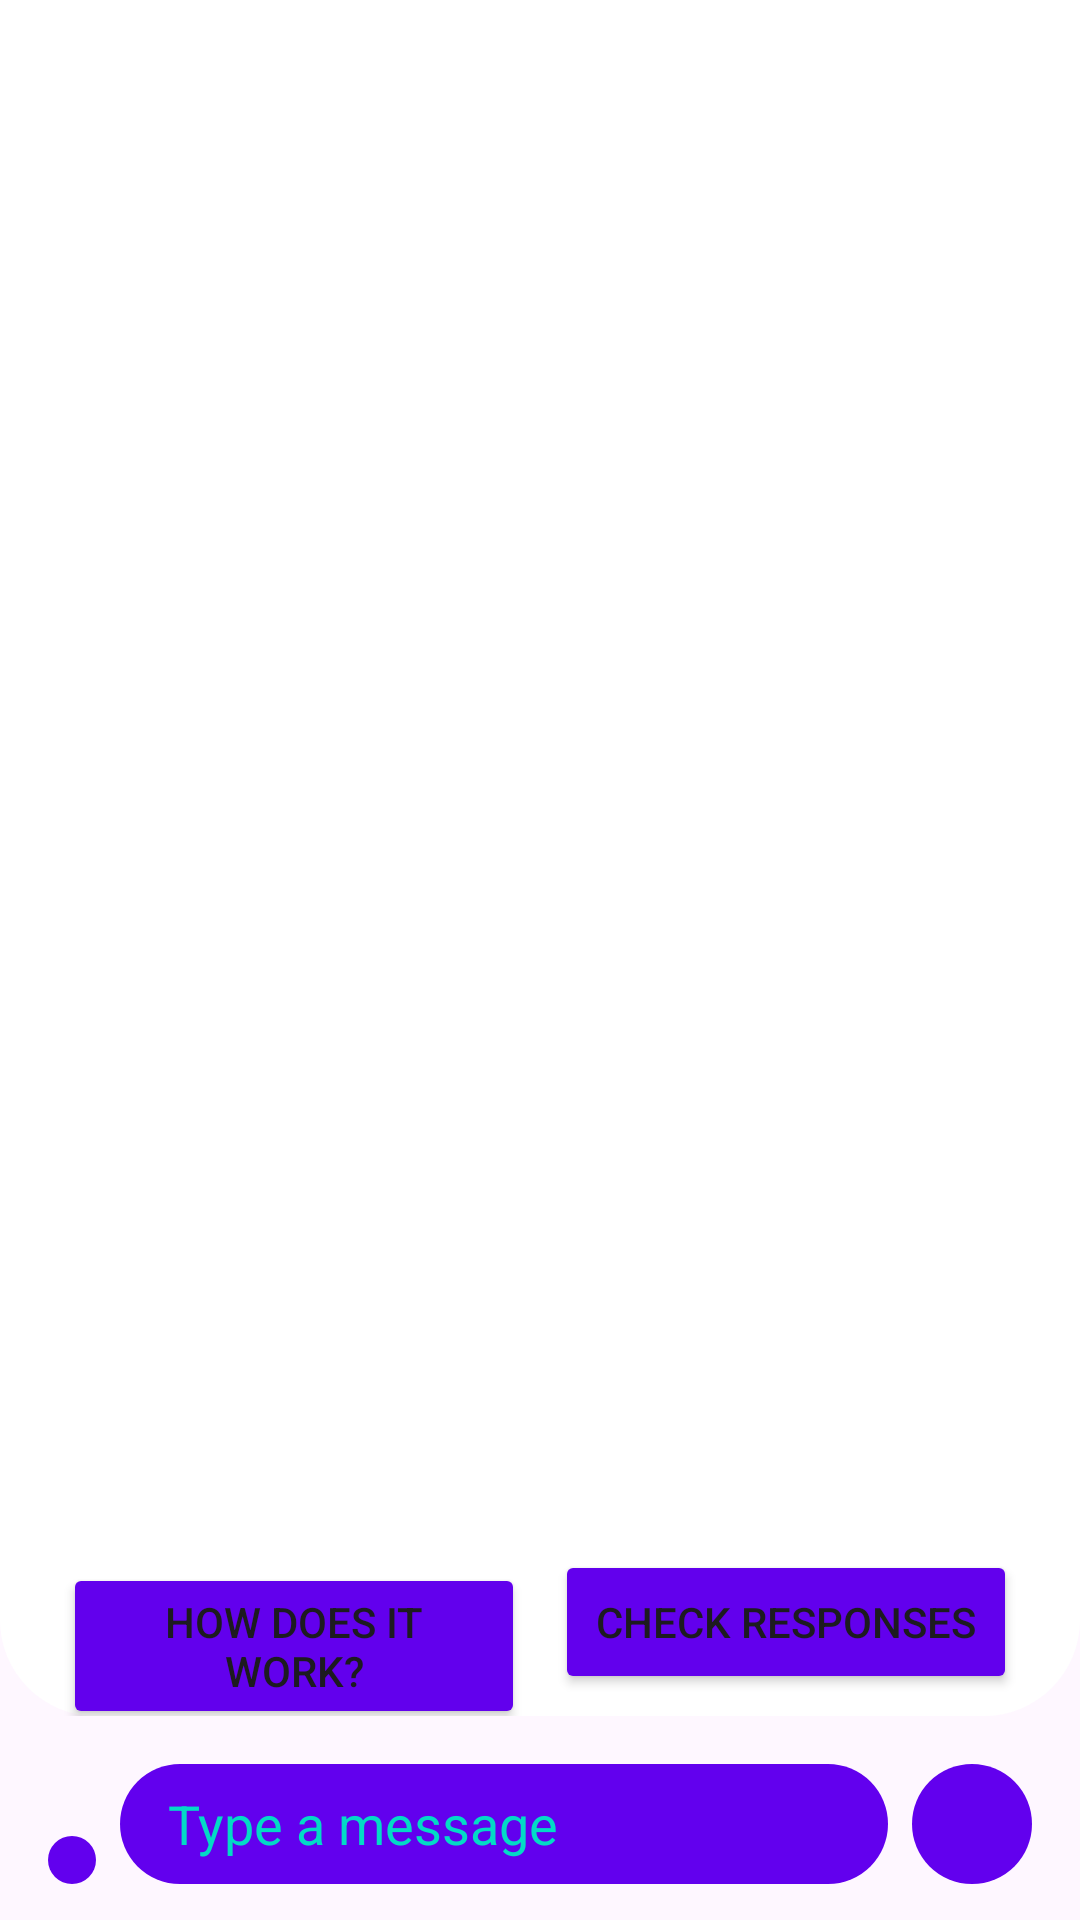

Android layout source for this screen:
<!-- AndroidManifest.xml: application theme Theme.ChatBotApplication -->
<!-- res/layout/activity_main.xml -->
<?xml version="1.0" encoding="utf-8"?>
<androidx.constraintlayout.widget.ConstraintLayout xmlns:android="http://schemas.android.com/apk/res/android"
    xmlns:app="http://schemas.android.com/apk/res-auto"
    xmlns:tools="http://schemas.android.com/tools"
    android:layout_width="match_parent"
    android:layout_height="match_parent"
    tools:context=".MainActivity">

    <View
        android:id="@+id/viewBackground"
        android:layout_width="match_parent"
        android:layout_height="0dp"
        android:layout_marginBottom="16dp"
        android:background="@drawable/background_content_top"
        app:layout_constraintBottom_toTopOf="@+id/layoutSend"
        app:layout_constraintTop_toTopOf="parent"/>

    <androidx.appcompat.widget.AppCompatImageView
        android:id="@+id/imageBack"
        android:layout_width="30dp"
        android:layout_height="30dp"
        android:layout_marginStart="16dp"
        android:layout_marginLeft="16dp"
        android:layout_marginTop="12dp"
        android:padding="5dp"
        app:layout_constraintStart_toStartOf="parent"
        app:layout_constraintTop_toTopOf="parent"/>

    <androidx.appcompat.widget.AppCompatImageView
        android:id="@+id/imageInfo"
        android:layout_width="30dp"
        android:layout_height="30dp"
        android:layout_marginTop="12dp"
        android:layout_marginEnd="16dp"
        android:layout_marginRight="16dp"
        android:padding="4dp"
        app:layout_constraintEnd_toEndOf="parent"
        app:layout_constraintTop_toTopOf="parent" />
    <TextView
        android:id="@+id/textName"
        android:layout_width="0dp"
        android:layout_height="wrap_content"
        android:layout_marginStart="8dp"
        android:layout_marginEnd="8dp"
        android:ellipsize="end"
        android:gravity="center"
        android:maxLines="1"
        android:textColor="@color/design_default_color_primary"
        android:textSize="14dp"
        android:textStyle="bold"
        app:layout_constraintBottom_toBottomOf="@+id/imageBack"
        app:layout_constraintEnd_toStartOf="@+id/imageInfo"
        app:layout_constraintStart_toEndOf="@+id/imageBack"
        app:layout_constraintTop_toTopOf="@+id/imageBack"/>

    <androidx.recyclerview.widget.RecyclerView
        android:id="@+id/chatRecyclerView"
        android:layout_width="match_parent"
        android:layout_height="0dp"
        android:layout_marginBottom="16dp"
        android:clipToPadding="false"
        android:orientation="vertical"
        android:overScrollMode="never"
        android:padding="20dp"
        app:layoutManager="androidx.recyclerview.widget.LinearLayoutManager"
        app:layout_constraintBottom_toTopOf="@+id/linearLayout"
        app:layout_constraintTop_toBottomOf="@+id/imageBack" />

    <FrameLayout
        android:id="@+id/layoutSend"
        android:layout_width="40dp"
        android:layout_height="40dp"
        android:layout_marginEnd="16dp"
        android:layout_marginRight="16dp"
        android:layout_marginBottom="12dp"
        android:background="@drawable/background_chat_input"
        app:layout_constraintBottom_toBottomOf="parent"
        app:layout_constraintEnd_toEndOf="parent">

        <androidx.appcompat.widget.AppCompatImageView
            android:layout_width="match_parent"
            android:layout_height="match_parent"
            android:layout_marginStart="4dp"
            android:layout_marginLeft="4dp"
            android:padding="8dp"
            android:src="@drawable/ic_send"
            app:tint="@color/white" />

    </FrameLayout>

    <EditText
        android:id="@+id/inputMessage"
        android:layout_width="0dp"
        android:layout_height="40dp"
        android:layout_marginStart="8dp"
        android:layout_marginEnd="8dp"
        android:layout_marginBottom="12dp"
        android:background="@drawable/background_chat_input"
        android:focusable="auto"
        android:hint="Type a message"
        android:imeOptions="actionDone"
        android:importantForAutofill="no"
        android:inputType="text"
        android:paddingStart="16dp"
        android:paddingEnd="16dp"
        android:textColor="@color/white"
        android:textColorHint="@color/design_default_color_secondary"
        app:layout_constraintBottom_toBottomOf="parent"
        app:layout_constraintEnd_toStartOf="@+id/layoutSend"
        app:layout_constraintStart_toEndOf="@+id/btnrecord" />


    <FrameLayout
        android:id="@+id/btnrecord"
        android:layout_width="wrap_content"
        android:layout_height="wrap_content"
        android:layout_marginStart="16dp"
        android:layout_marginBottom="12dp"
        android:background="@drawable/background_chat_input"
        android:text="Button"
        app:layout_constraintBottom_toBottomOf="parent"
        app:layout_constraintStart_toStartOf="parent">

        <androidx.appcompat.widget.AppCompatImageView
            android:layout_width="wrap_content"
            android:layout_height="match_parent"
            android:padding="8dp"
            android:src="@drawable/ic_action_record"
            app:tint="@color/white" />

    </FrameLayout>

    <LinearLayout
        android:id="@+id/linearLayout"
        android:layout_width="0dp"
        android:layout_height="wrap_content"
        android:layout_marginStart="16dp"
        android:layout_marginEnd="16dp"
        android:orientation="horizontal"
        app:layout_constraintBottom_toBottomOf="@+id/viewBackground"
        app:layout_constraintEnd_toEndOf="parent"
        app:layout_constraintStart_toStartOf="parent">

        <Button
            android:id="@+id/btnHelp"
            android:layout_width="match_parent"
            android:layout_height="wrap_content"
            android:layout_weight="1"
            android:backgroundTint="#6200ED"
            android:layout_marginLeft="5dp"
            android:layout_marginRight="5dp"
            android:text="How does it work?" />
        <Button
            android:id="@+id/btnChkRp"
            android:layout_width="match_parent"
            android:layout_height="wrap_content"
            android:layout_weight="1"
            android:text="Check Responses"
            android:backgroundTint="#6200ED"
            android:layout_marginLeft="5dp"
            android:layout_marginRight="5dp"/>

    </LinearLayout>

</androidx.constraintlayout.widget.ConstraintLayout>
<!-- resources referenced by this layout -->
<resources>
  <!-- drawable background_chat_input (drawable) -->
  <?xml version="1.0" encoding="utf-8"?>
  <shape xmlns:android="http://schemas.android.com/apk/res/android"
      android:shape="rectangle">
      <solid android:color="@color/design_default_color_primary"/>
      <corners android:radius="24dp"/>
  </shape>
  <!-- drawable background_content_top (drawable) -->
  <?xml version="1.0" encoding="utf-8"?>
  <shape xmlns:android="http://schemas.android.com/apk/res/android"
      android:shape="rectangle">
      <solid android:color="@color/white"/>
      <corners android:bottomLeftRadius="32dp"
          android:bottomRightRadius="32dp"></corners>
  
  </shape>
  <style name="Theme.ChatBotApplication" parent="Base.Theme.ChatBotApplication" />
  <style name="Base.Theme.ChatBotApplication" parent="Theme.Material3.DayNight.NoActionBar">
          
          
      </style>
  <!-- not gathered from this repository: default colours our renderer supplied (Android Studio template values) -->
  <color name="white">#FFFFFFFF</color>
</resources>
